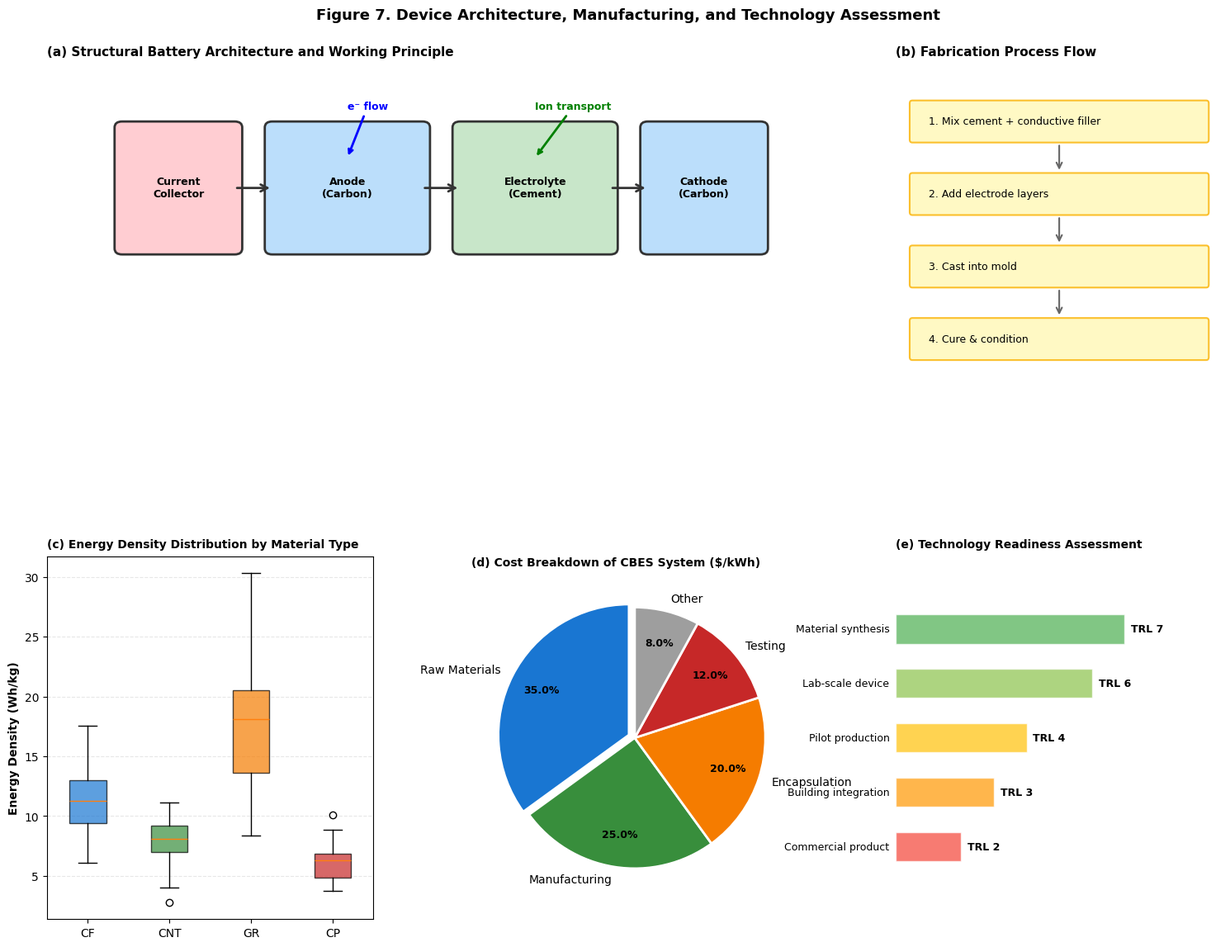
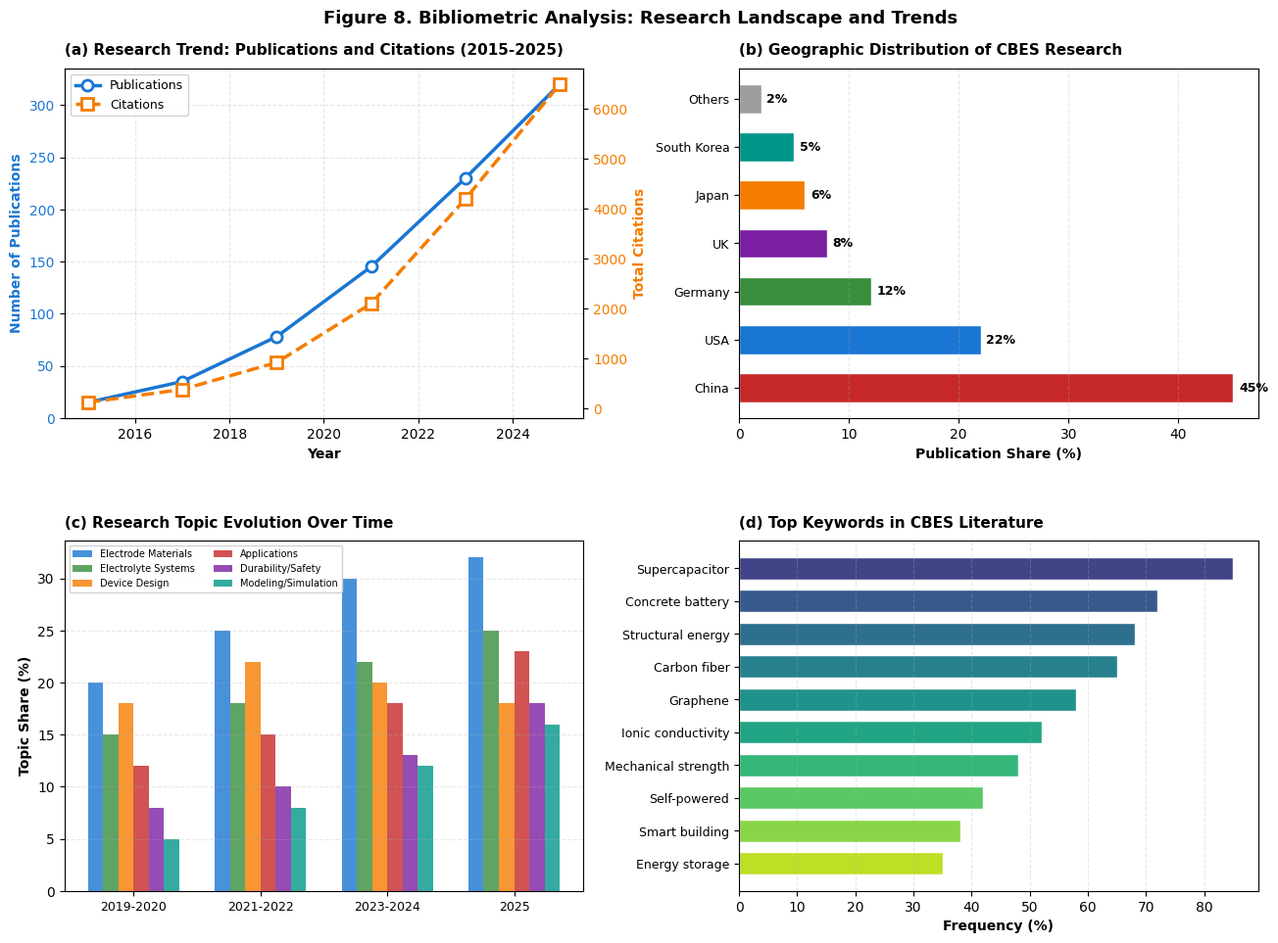

Write Python code to recreate these figures, in order.
import matplotlib.pyplot as plt
import matplotlib.patches as mpatches
from matplotlib.patches import FancyBboxPatch, Rectangle, Circle, FancyArrowPatch
import numpy as np

plt.rcParams['font.sans-serif'] = ['DejaVu Sans']
plt.rcParams['axes.unicode_minus'] = False
plt.rcParams['figure.dpi'] = 300

def create_figure7():
    fig = plt.figure(figsize=(16, 12))
    gs = fig.add_gridspec(2, 3, hspace=0.35, wspace=0.3,
                          left=0.06, right=0.95, top=0.92, bottom=0.06)
    
    ax1 = fig.add_subplot(gs[0, 0:2])
    ax1.set_xlim(0, 10)
    ax1.set_ylim(0, 6)
    ax1.axis('off')
    ax1.set_title('(a) Structural Battery Architecture and Working Principle', fontsize=11, fontweight='bold', pad=10, loc='left')
    
    components = [
        {'x': 1, 'y': 3, 'w': 1.5, 'h': 2, 'label': 'Current\nCollector', 'color': '#FFCDD2'},
        {'x': 3, 'y': 3, 'w': 2, 'h': 2, 'label': 'Anode\n(Carbon)', 'color': '#BBDEFB'},
        {'x': 5.5, 'y': 3, 'w': 2, 'h': 2, 'label': 'Electrolyte\n(Cement)', 'color': '#C8E6C9'},
        {'x': 8, 'y': 3, 'w': 1.5, 'h': 2, 'label': 'Cathode\n(Carbon)', 'color': '#BBDEFB'},
    ]
    
    for comp in components:
        box = FancyBboxPatch((comp['x'], comp['y']), comp['w'], comp['h'],
                              boxstyle='round,pad=0.1', facecolor=comp['color'],
                              edgecolor='#333333', linewidth=2)
        ax1.add_patch(box)
        ax1.text(comp['x']+comp['w']/2, comp['y']+comp['h']/2, comp['label'],
                fontsize=9, ha='center', va='center', fontweight='bold')
    
    for i in range(len(components)-1):
        arrow = FancyArrowPatch((components[i]['x']+components[i]['w'], components[i]['y']+1),
                               (components[i+1]['x'], components[i+1]['y']+1),
                               arrowstyle='->', mutation_scale=15, linewidth=2, color='#333333')
        ax1.add_patch(arrow)
    
    ax1.annotate('e⁻ flow', xy=(4, 4.5), xytext=(4, 5.3),
                arrowprops=dict(arrowstyle='->', color='blue', lw=2),
                fontsize=9, color='blue', fontweight='bold')
    ax1.annotate('Ion transport', xy=(6.5, 4.5), xytext=(6.5, 5.3),
                arrowprops=dict(arrowstyle='->', color='green', lw=2),
                fontsize=9, color='green', fontweight='bold')
    
    ax2 = fig.add_subplot(gs[0, 2])
    ax2.set_xlim(0, 10)
    ax2.set_ylim(0, 10)
    ax2.axis('off')
    ax2.set_title('(b) Fabrication Process Flow', fontsize=11, fontweight='bold', pad=10, loc='left')
    
    steps = [
        {'y': 8.5, 'text': '1. Mix cement + conductive filler'},
        {'y': 6.5, 'text': '2. Add electrode layers'},
        {'y': 4.5, 'text': '3. Cast into mold'},
        {'y': 2.5, 'text': '4. Cure & condition'},
    ]
    
    for step in steps:
        box = FancyBboxPatch((0.5, step['y']-0.5), 9, 1,
                              boxstyle='round,pad=0.08', facecolor='#FFF9C4',
                              edgecolor='#FBC02D', linewidth=1.5)
        ax2.add_patch(box)
        ax2.text(1, step['y'], step['text'], fontsize=9, va='center')
        
        if step['y'] > 2.5:
            arrow = FancyArrowPatch((5, step['y']-0.6), (5, step['y']-1.4),
                                   arrowstyle='->', mutation_scale=12, linewidth=1.5, color='#666666')
            ax2.add_patch(arrow)
    
    ax3 = fig.add_subplot(gs[1, 0])
    
    np.random.seed(42)
    energy_data = [
        np.random.normal(12, 3, 50),
        np.random.normal(8, 2, 50),
        np.random.normal(18, 5, 50),
        np.random.normal(6, 1.5, 50),
    ]
    
    bp = ax3.boxplot(energy_data, patch_artist=True, labels=['CF', 'CNT', 'GR', 'CP'])
    colors_box = ['#1976D2', '#388E3C', '#F57C00', '#C62828']
    for patch, color in zip(bp['boxes'], colors_box):
        patch.set_facecolor(color)
        patch.set_alpha(0.7)
    
    ax3.set_ylabel('Energy Density (Wh/kg)', fontsize=10, fontweight='bold')
    ax3.set_title('(c) Energy Density Distribution by Material Type', fontsize=10, fontweight='bold', pad=8, loc='left')
    ax3.grid(axis='y', alpha=0.3, linestyle='--')
    
    ax4 = fig.add_subplot(gs[1, 1])
    
    cost_items = ['Raw Materials', 'Manufacturing', 'Encapsulation', 'Testing', 'Other']
    costs = [35, 25, 20, 12, 8]
    colors_pie = ['#1976D2', '#388E3C', '#F57C00', '#C62828', '#9E9E9E']
    explode = (0.05, 0, 0, 0, 0)
    
    wedges, texts, autotexts = ax4.pie(costs, explode=explode, labels=cost_items, autopct='%1.1f%%',
                                       colors=colors_pie, startangle=90, pctdistance=0.75,
                                       wedgeprops=dict(linewidth=2, edgecolor='white'))
    
    for autotext in autotexts:
        autotext.set_fontsize(9)
        autotext.set_fontweight('bold')
    
    ax4.set_title('(d) Cost Breakdown of CBES System ($/kWh)', fontsize=10, fontweight='bold', pad=8, loc='left')
    
    ax5 = fig.add_subplot(gs[1, 2])
    ax5.set_xlim(0, 10)
    ax5.set_ylim(0, 10)
    ax5.axis('off')
    ax5.set_title('(e) Technology Readiness Assessment', fontsize=10, fontweight='bold', pad=8, loc='left')
    
    trl_items = [
        {'name': 'Material synthesis', 'trl': 7, 'color': '#4CAF50'},
        {'name': 'Lab-scale device', 'trl': 6, 'color': '#8BC34A'},
        {'name': 'Pilot production', 'trl': 4, 'color': '#FFC107'},
        {'name': 'Building integration', 'trl': 3, 'color': '#FF9800'},
        {'name': 'Commercial product', 'trl': 2, 'color': '#F44336'},
    ]
    
    for i, item in enumerate(trl_items):
        y_pos = 8 - i*1.5
        ax5.barh(y_pos, item['trl'], height=0.8, color=item['color'], alpha=0.7, edgecolor='white')
        ax5.text(item['trl'] + 0.2, y_pos, f'TRL {item["trl"]}', fontsize=9, va='center', fontweight='bold')
        ax5.text(-0.2, y_pos, item['name'], fontsize=9, ha='right', va='center')
    
    ax5.set_xlim(0, 10)
    ax5.set_yticks([])
    ax5.set_xlabel('TRL Level', fontsize=9, fontweight='bold')
    
    fig.suptitle('Figure 7. Device Architecture, Manufacturing, and Technology Assessment', 
                 fontsize=13, fontweight='bold', y=0.98)
    
    plt.savefig('Figure7_Device_Architecture.png', dpi=300, bbox_inches='tight', 
                facecolor='white', edgecolor='none')
    plt.close()
    print('✓ Figure 7 created')

def create_figure8():
    fig = plt.figure(figsize=(14, 10))
    gs = fig.add_gridspec(2, 2, hspace=0.35, wspace=0.3,
                          left=0.08, right=0.95, top=0.92, bottom=0.08)
    
    ax1 = fig.add_subplot(gs[0, 0])
    
    years = [2015, 2017, 2019, 2021, 2023, 2025]
    publications = [15, 35, 78, 145, 230, 320]
    citations = [120, 380, 920, 2100, 4200, 6500]
    
    ax1_twin = ax1.twinx()
    
    line1 = ax1.plot(years, publications, 'o-', linewidth=2.5, markersize=8, 
                    color='#1976D2', label='Publications', markerfacecolor='white', markeredgewidth=2)
    line2 = ax1_twin.plot(years, citations, 's--', linewidth=2.5, markersize=8, 
                         color='#F57C00', label='Citations', markerfacecolor='white', markeredgewidth=2)
    
    ax1.set_xlabel('Year', fontsize=10, fontweight='bold')
    ax1.set_ylabel('Number of Publications', fontsize=10, fontweight='bold', color='#1976D2')
    ax1_twin.set_ylabel('Total Citations', fontsize=10, fontweight='bold', color='#F57C00')
    ax1.tick_params(axis='y', labelcolor='#1976D2')
    ax1_twin.tick_params(axis='y', labelcolor='#F57C00')
    ax1.grid(True, alpha=0.3, linestyle='--')
    
    lines = line1 + line2
    labels = [l.get_label() for l in lines]
    ax1.legend(lines, labels, loc='upper left', fontsize=9, framealpha=0.9)
    ax1.set_title('(a) Research Trend: Publications and Citations (2015-2025)', 
                 fontsize=11, fontweight='bold', pad=10, loc='left')
    
    ax2 = fig.add_subplot(gs[0, 1])
    
    countries = ['China', 'USA', 'Germany', 'UK', 'Japan', 'South Korea', 'Others']
    pub_counts = [45, 22, 12, 8, 6, 5, 2]
    colors_geo = ['#C62828', '#1976D2', '#388E3C', '#7B1FA2', '#F57C00', '#009688', '#9E9E9E']
    
    bars = ax2.barh(range(len(countries)), pub_counts, color=colors_geo, edgecolor='white', height=0.6)
    ax2.set_yticks(range(len(countries)))
    ax2.set_yticklabels(countries, fontsize=9)
    ax2.set_xlabel('Publication Share (%)', fontsize=10, fontweight='bold')
    ax2.set_title('(b) Geographic Distribution of CBES Research', fontsize=11, fontweight='bold', pad=10, loc='left')
    ax2.grid(axis='x', alpha=0.3, linestyle='--')
    
    for bar, val in zip(bars, pub_counts):
        ax2.text(bar.get_width() + 0.5, bar.get_y() + bar.get_height()/2, 
                f'{val}%', va='center', fontsize=9, fontweight='bold')
    
    ax3 = fig.add_subplot(gs[1, 0])
    
    topics = ['Electrode Materials', 'Electrolyte Systems', 'Device Design', 
              'Applications', 'Durability/Safety', 'Modeling/Simulation']
    topic_trends = {
        'Electrode Materials': [20, 25, 30, 32],
        'Electrolyte Systems': [15, 18, 22, 25],
        'Device Design': [18, 22, 20, 18],
        'Applications': [12, 15, 18, 23],
        'Durability/Safety': [8, 10, 13, 18],
        'Modeling/Simulation': [5, 8, 12, 16],
    }
    periods = ['2019-2020', '2021-2022', '2023-2024', '2025']
    
    x = np.arange(len(periods))
    width = 0.12
    
    colors_topic = ['#1976D2', '#388E3C', '#F57C00', '#C62828', '#7B1FA2', '#009688']
    
    for i, (topic, values) in enumerate(topic_trends.items()):
        offset = (i - len(topics)/2 + 0.5) * width
        ax3.bar(x + offset, values, width, label=topic, color=colors_topic[i], alpha=0.8)
    
    ax3.set_xticks(x)
    ax3.set_xticklabels(periods, fontsize=9)
    ax3.set_ylabel('Topic Share (%)', fontsize=10, fontweight='bold')
    ax3.legend(loc='upper left', fontsize=7, ncol=2, framealpha=0.9)
    ax3.set_title('(c) Research Topic Evolution Over Time', fontsize=11, fontweight='bold', pad=10, loc='left')
    ax3.grid(axis='y', alpha=0.3, linestyle='--')
    
    ax4 = fig.add_subplot(gs[1, 1])
    
    keywords = ['Supercapacitor', 'Concrete battery', 'Structural energy',
               'Carbon fiber', 'Graphene', 'Ionic conductivity', 
               'Mechanical strength', 'Self-powered', 'Smart building', 'Energy storage']
    frequencies = [85, 72, 68, 65, 58, 52, 48, 42, 38, 35]
    
    colors_kw = plt.cm.viridis(np.linspace(0.2, 0.9, len(keywords)))
    
    bars_kw = ax4.barh(range(len(keywords)), frequencies, color=colors_kw, edgecolor='white', height=0.7)
    ax4.set_yticks(range(len(keywords)))
    ax4.set_yticklabels(keywords, fontsize=9)
    ax4.set_xlabel('Frequency (%)', fontsize=10, fontweight='bold')
    ax4.set_title('(d) Top Keywords in CBES Literature', fontsize=11, fontweight='bold', pad=10, loc='left')
    ax4.invert_yaxis()
    ax4.grid(axis='x', alpha=0.3, linestyle='--')
    
    fig.suptitle('Figure 8. Bibliometric Analysis: Research Landscape and Trends', 
                 fontsize=13, fontweight='bold', y=0.98)
    
    plt.savefig('Figure8_Bibliometric_Analysis.png', dpi=300, bbox_inches='tight', 
                facecolor='white', edgecolor='none')
    plt.close()
    print('✓ Figure 8 created')

if __name__ == '__main__':
    create_figure7()
    create_figure8()
    print('\n✓ All additional figures generated!')
